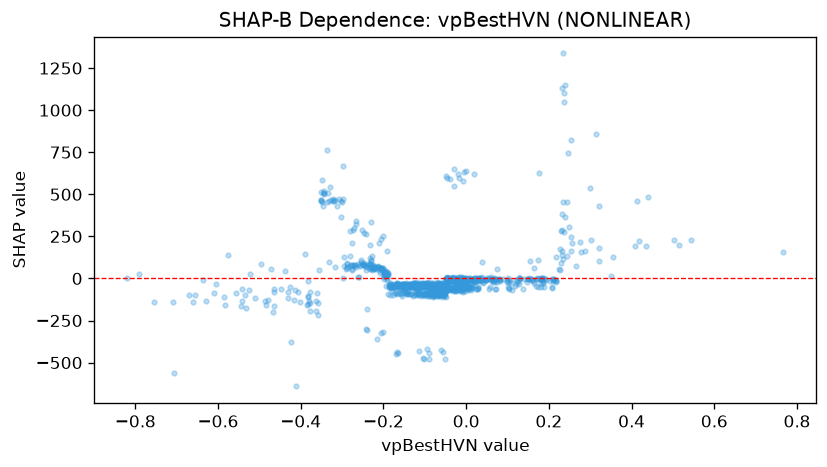

The table this chart was drawn from, first rows:
feature_value, shap_value
0.02472, -19.4
0.3019, 231.2
0.5036, 226.6
0.1295, -0.461
-0.02148, -7.965
-0.03154, -10.26
0.2542, 248.3
-0.00861, -2.535
0.05103, -3.771
-0.01394, -6.215
-0.01992, -3.771
-0.02495, -8.83
0.01123, -54.14
0.1216, -33.85
-0.003455, -51.11
0.1863, -2.714
0.7666, 155.8
0.05847, -51.11
-0.2465, 77.79
-0.003998, -51.03
0.0571, -2.358
0.1031, -60.78
-0.04694, 3.922
0.02112, 0.1791
0.01681, -37.87
0.06332, -2.21
0.1404, -2.444
-0.2536, 99.59
0.1525, 3.238
-0.04578, -1.066
0.01731, -5.745
-0.2598, 5.969
0.1061, -7.497
-0.001125, -55.45
0.01525, -55.2
0.08995, -3.269
0.04136, -3.594
0.02113, -3.594
0.1557, -2.119
-0.2402, -304.1
0.02518, -60.89
0.0132, -50.94
0.04692, -7.863
0.01929, 618.1
0.1023, 3.805
0.04689, -6.806
0.03324, 1.255
-0.1236, -33.14
-0.117, -101
-0.1439, -93.89
-0.4027, -142.2
-0.2043, 52.25
-0.1156, -45.42
-0.1087, -101.9
-0.2961, 73.36
-0.1098, -50.11
-0.1664, -38.75
-0.1606, -46.71
0.07328, -59.8
0.13, 4.675
... 1,039 more rows
